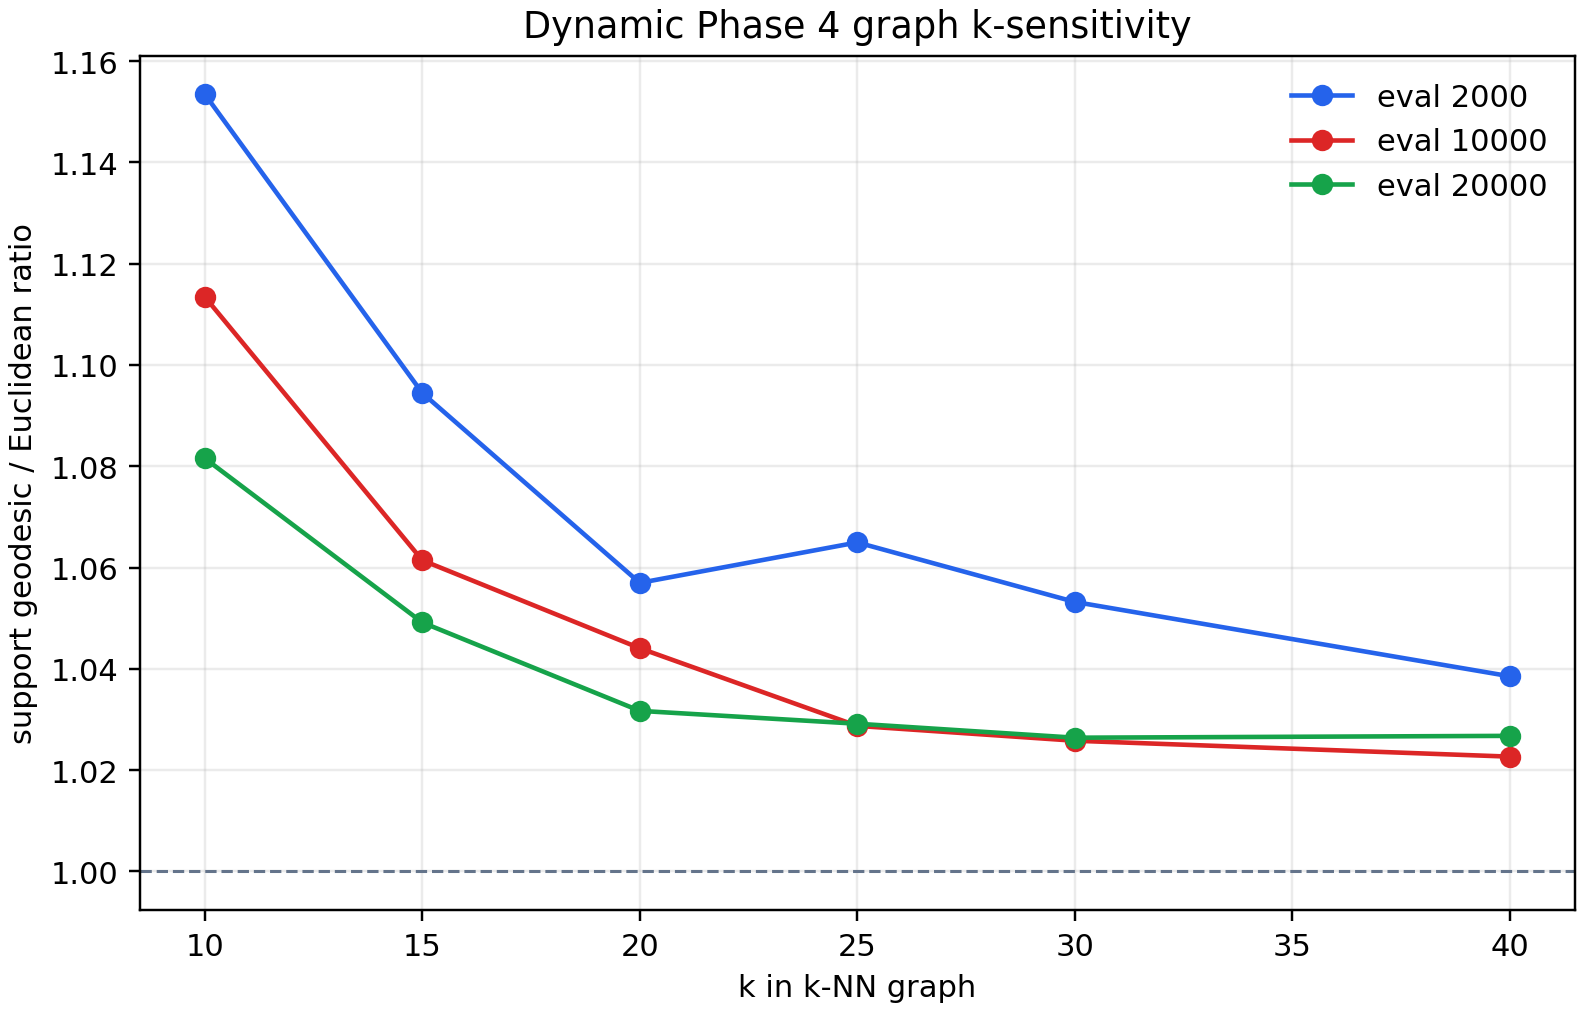

The table this chart was drawn from, first rows:
snapshot_evaluation, encoder_space, k, support_point_count, rolling_buffer_points, centroid_points, component_count, largest_component_fraction, support_finite_pair_fraction, support_mean_euclidean, support_mean_geodesic, support_geodesic_to_euclidean_ratio, rolling_finite_pair_fraction, rolling_geodesic_to_euclidean_ratio, centroid_finite_pair_fraction, centroid_geodesic_to_euclidean_ratio
2000, pre_retrain_encoder, 10, 1625, 1000, 625, 9, 0.986, 0.5567, 10.11, 11.66, 1.153, 0.9722, 1.106, 0.1331, 1.317
2000, pre_retrain_encoder, 15, 1625, 1000, 625, 6, 0.993, 0.6346, 11.85, 12.97, 1.094, 0.986, 1.056, 0.2351, 1.191
2000, pre_retrain_encoder, 20, 1625, 1000, 625, 4, 0.997, 0.6764, 12.84, 13.57, 1.057, 0.994, 1.032, 0.2975, 1.108
2000, pre_retrain_encoder, 25, 1625, 1000, 625, 2, 0.999, 0.732, 13.88, 14.79, 1.065, 0.998, 1.026, 0.3937, 1.117
2000, pre_retrain_encoder, 30, 1625, 1000, 625, 2, 0.999, 0.7533, 14.34, 15.1, 1.053, 0.998, 1.018, 0.4352, 1.099
2000, pre_retrain_encoder, 40, 1625, 1000, 625, 2, 0.999, 0.7923, 15.1, 15.68, 1.039, 0.998, 1.013, 0.5149, 1.077
10000, final_one_retrain_encoder, 10, 1625, 1000, 625, 1, 1.0, 0.5756, 11.6, 12.91, 1.113, 1.0, 1.106, 0.1386, 1.144
10000, final_one_retrain_encoder, 15, 1625, 1000, 625, 1, 1.0, 0.6155, 12.15, 12.89, 1.061, 1.0, 1.056, 0.1932, 1.089
10000, final_one_retrain_encoder, 20, 1625, 1000, 625, 1, 1.0, 0.6409, 12.51, 13.06, 1.044, 1.0, 1.037, 0.2315, 1.073
10000, final_one_retrain_encoder, 25, 1625, 1000, 625, 1, 1.0, 0.6638, 12.86, 13.23, 1.029, 1.0, 1.021, 0.2683, 1.058
10000, final_one_retrain_encoder, 30, 1625, 1000, 625, 1, 1.0, 0.6819, 13.12, 13.46, 1.026, 1.0, 1.016, 0.299, 1.057
10000, final_one_retrain_encoder, 40, 1625, 1000, 625, 1, 1.0, 0.7295, 13.81, 14.12, 1.023, 1.0, 1.01, 0.385, 1.06
20000, final_one_retrain_encoder, 10, 1625, 1000, 625, 3, 0.996, 0.5889, 12.9, 13.95, 1.082, 0.992, 1.074, 0.1618, 1.118
20000, final_one_retrain_encoder, 15, 1625, 1000, 625, 2, 0.999, 0.6381, 13.73, 14.41, 1.049, 0.998, 1.037, 0.2293, 1.093
20000, final_one_retrain_encoder, 20, 1625, 1000, 625, 2, 0.999, 0.659, 14.05, 14.49, 1.032, 0.998, 1.022, 0.263, 1.066
20000, final_one_retrain_encoder, 25, 1625, 1000, 625, 2, 0.999, 0.7016, 14.67, 15.09, 1.029, 0.998, 1.015, 0.3366, 1.069
20000, final_one_retrain_encoder, 30, 1625, 1000, 625, 2, 0.999, 0.7214, 14.96, 15.36, 1.026, 0.998, 1.011, 0.373, 1.068
20000, final_one_retrain_encoder, 40, 1625, 1000, 625, 1, 1.0, 0.7863, 16.09, 16.52, 1.027, 1.0, 1.007, 0.4975, 1.072
